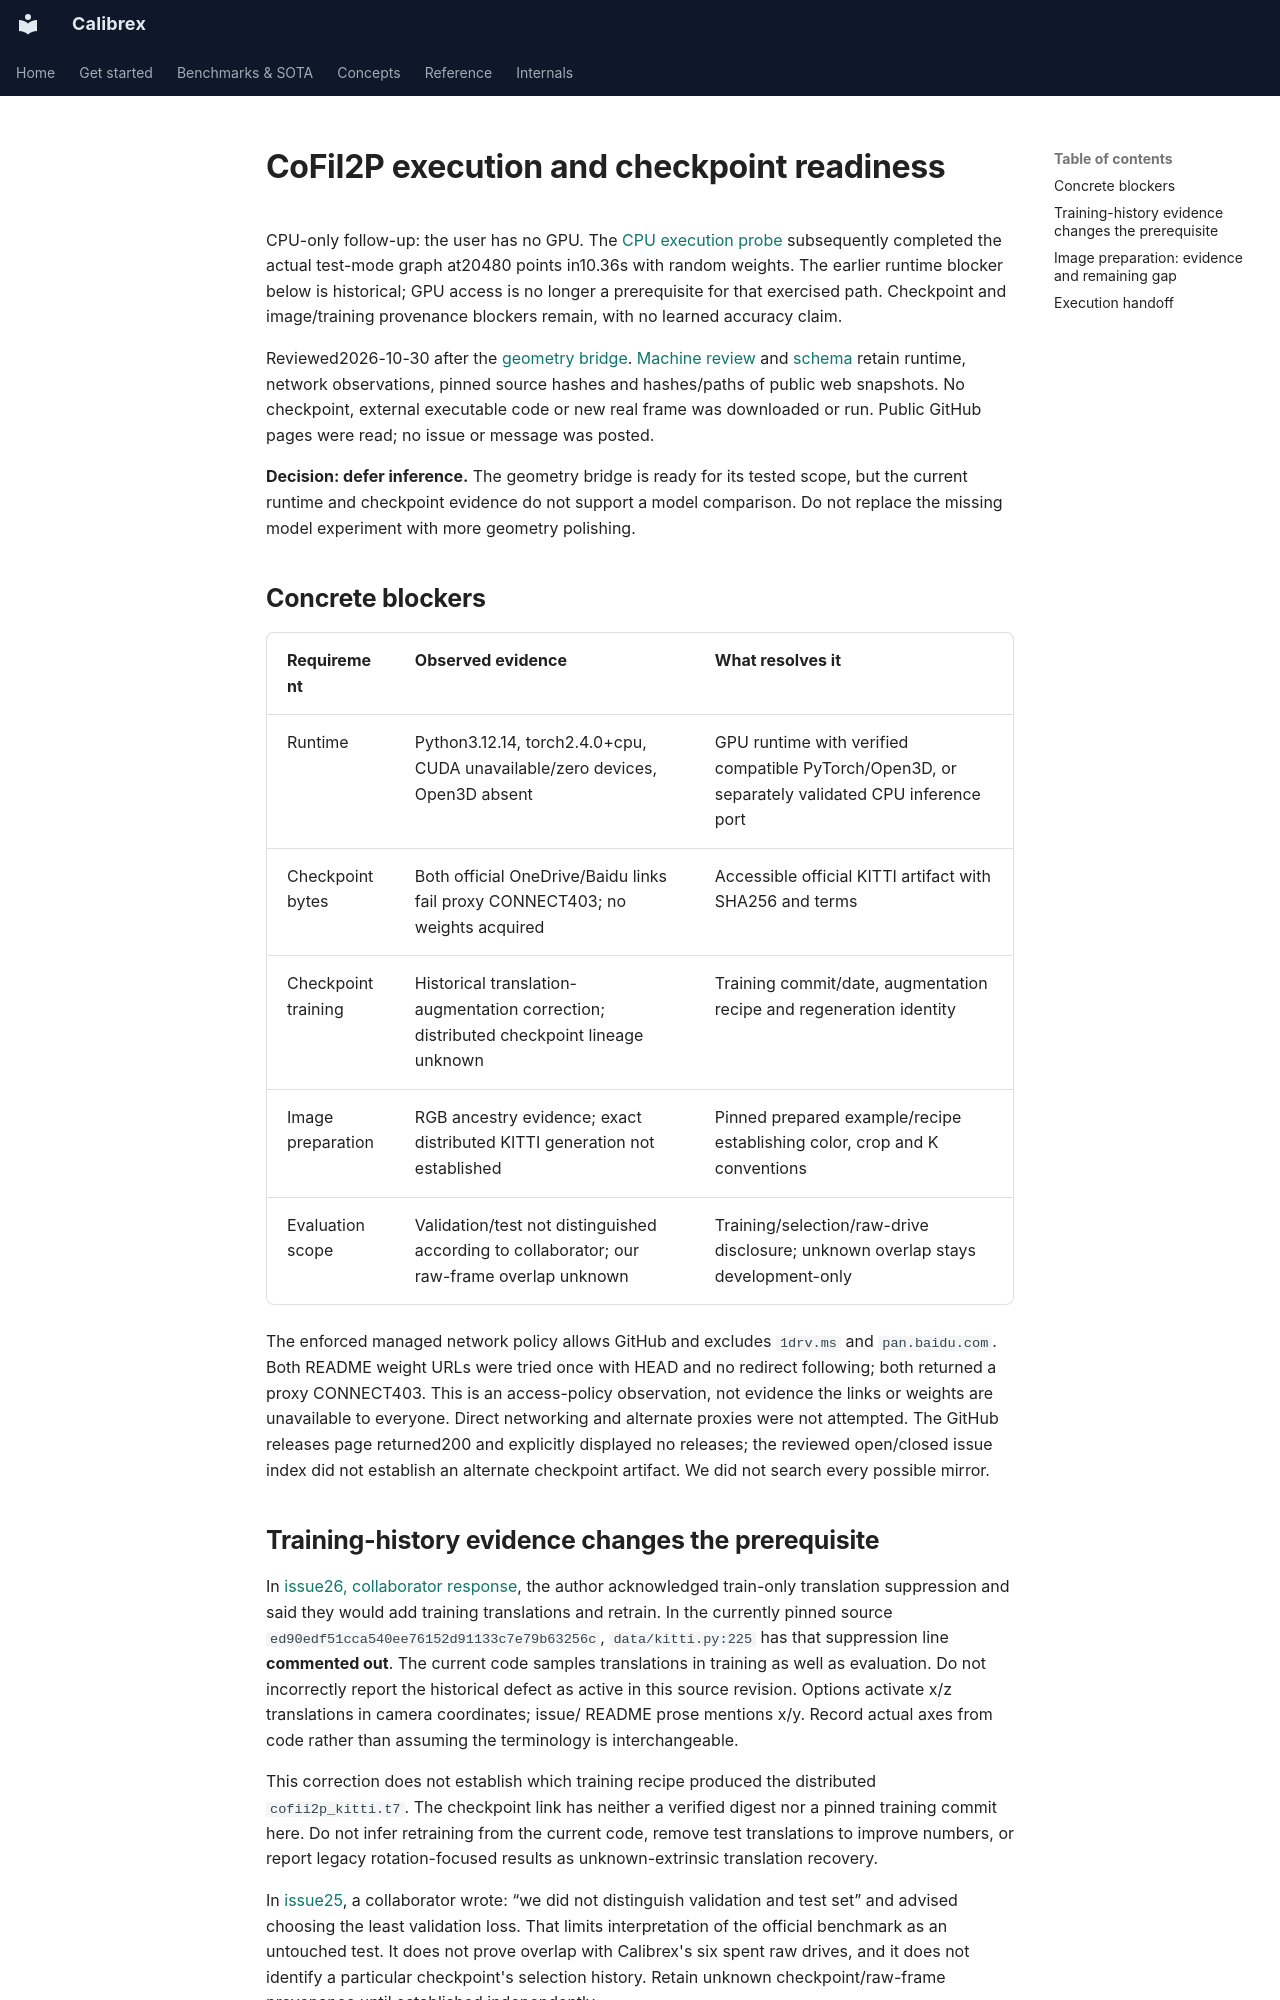

repository: rsasaki0109/Calibrex · page: research/cofii2p_runtime_readiness/index.html · generator: mkdocs

# CoFiI2P execution and checkpoint readiness

CPU-only follow-up: the user has no GPU. The [CPU execution probe](cofii2p_cpu_probe.md)
subsequently completed the actual test-mode graph at20480 points in10.36s with
random weights. The earlier runtime blocker below is historical; GPU access is
no longer a prerequisite for that exercised path. Checkpoint and image/training
provenance blockers remain, with no learned accuracy claim.

Reviewed2026-10-30 after the [geometry bridge](cofii2p_model_bridge.md).
[Machine review](../assets/cofii2p_runtime_review_20261030/review.json) and
[schema](../assets/cofii2p_runtime_review_20261030/review.schema.json) retain runtime,
network observations, pinned source hashes and hashes/paths of public web snapshots.
No checkpoint, external executable code or new real frame was downloaded or run.
Public GitHub pages were read; no issue or message was posted.

**Decision: defer inference.** The geometry bridge is ready for its tested scope,
but the current runtime and checkpoint evidence do not support a model comparison.
Do not replace the missing model experiment with more geometry polishing.

## Concrete blockers

| Requirement | Observed evidence | What resolves it |
| --- | --- | --- |
| Runtime | Python3.12.14, torch2.4.0+cpu, CUDA unavailable/zero devices, Open3D absent | GPU runtime with verified compatible PyTorch/Open3D, or separately validated CPU inference port |
| Checkpoint bytes | Both official OneDrive/Baidu links fail proxy CONNECT403; no weights acquired | Accessible official KITTI artifact with SHA256 and terms |
| Checkpoint training | Historical translation-augmentation correction; distributed checkpoint lineage unknown | Training commit/date, augmentation recipe and regeneration identity |
| Image preparation | RGB ancestry evidence; exact distributed KITTI generation not established | Pinned prepared example/recipe establishing color, crop and K conventions |
| Evaluation scope | Validation/test not distinguished according to collaborator; our raw-frame overlap unknown | Training/selection/raw-drive disclosure; unknown overlap stays development-only |

The enforced managed network policy allows GitHub and excludes `1drv.ms` and
`pan.baidu.com`. Both README weight URLs were tried once with HEAD and no redirect
following; both returned a proxy CONNECT403. This is an access-policy observation,
not evidence the links or weights are unavailable to everyone. Direct networking
and alternate proxies were not attempted. The GitHub releases page returned200
and explicitly displayed no releases; the reviewed open/closed issue index did not
establish an alternate checkpoint artifact. We did not search every possible mirror.
